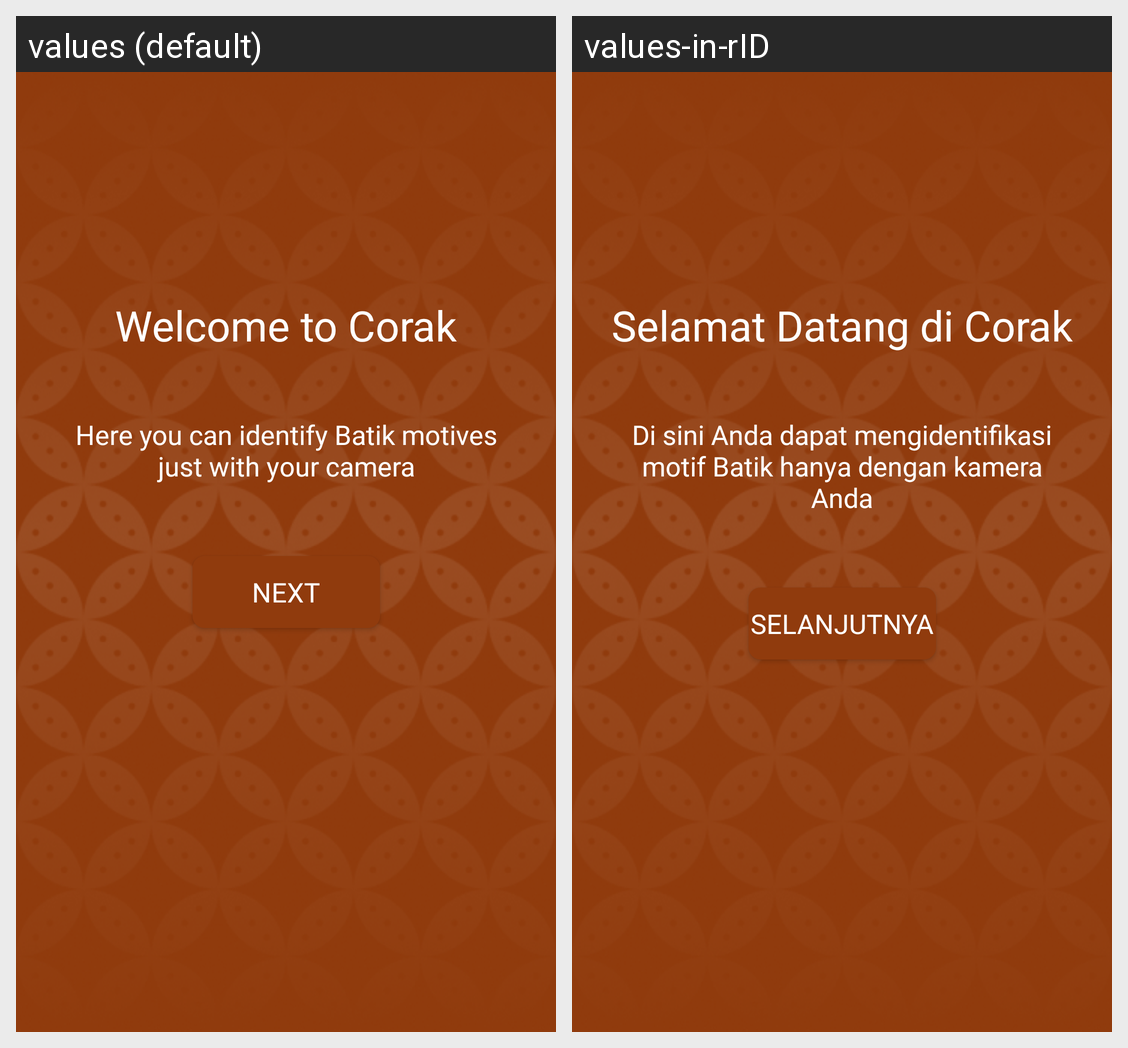

Strings drawn on this Android screen and how each of the app's shown locales translates them:
Android screen res/layout/fragment_welcome_one.xml rendered under 2 locales, left to right: values (default), values-in-rID. Device: Nexus 5 (rendered at 1080×1920; each locale shown at half size, 540×960, under a caption strip naming it); theme Theme.Corak.
Strings drawn on this screen, with the default value and each locale's value (text and hints the layout hard-codes, and strings that could not be matched under every locale, appear in the picture but are not listed):

welcome_to_corak
  values: Welcome to Corak
  values-in-rID: Selamat Datang di Corak

subWelcomeOne
  values: Here you can identify Batik motives just with your camera
  values-in-rID: Di sini Anda dapat mengidentifikasi motif Batik hanya dengan kamera Anda

next
  values: Next
  values-in-rID: Selanjutnya
